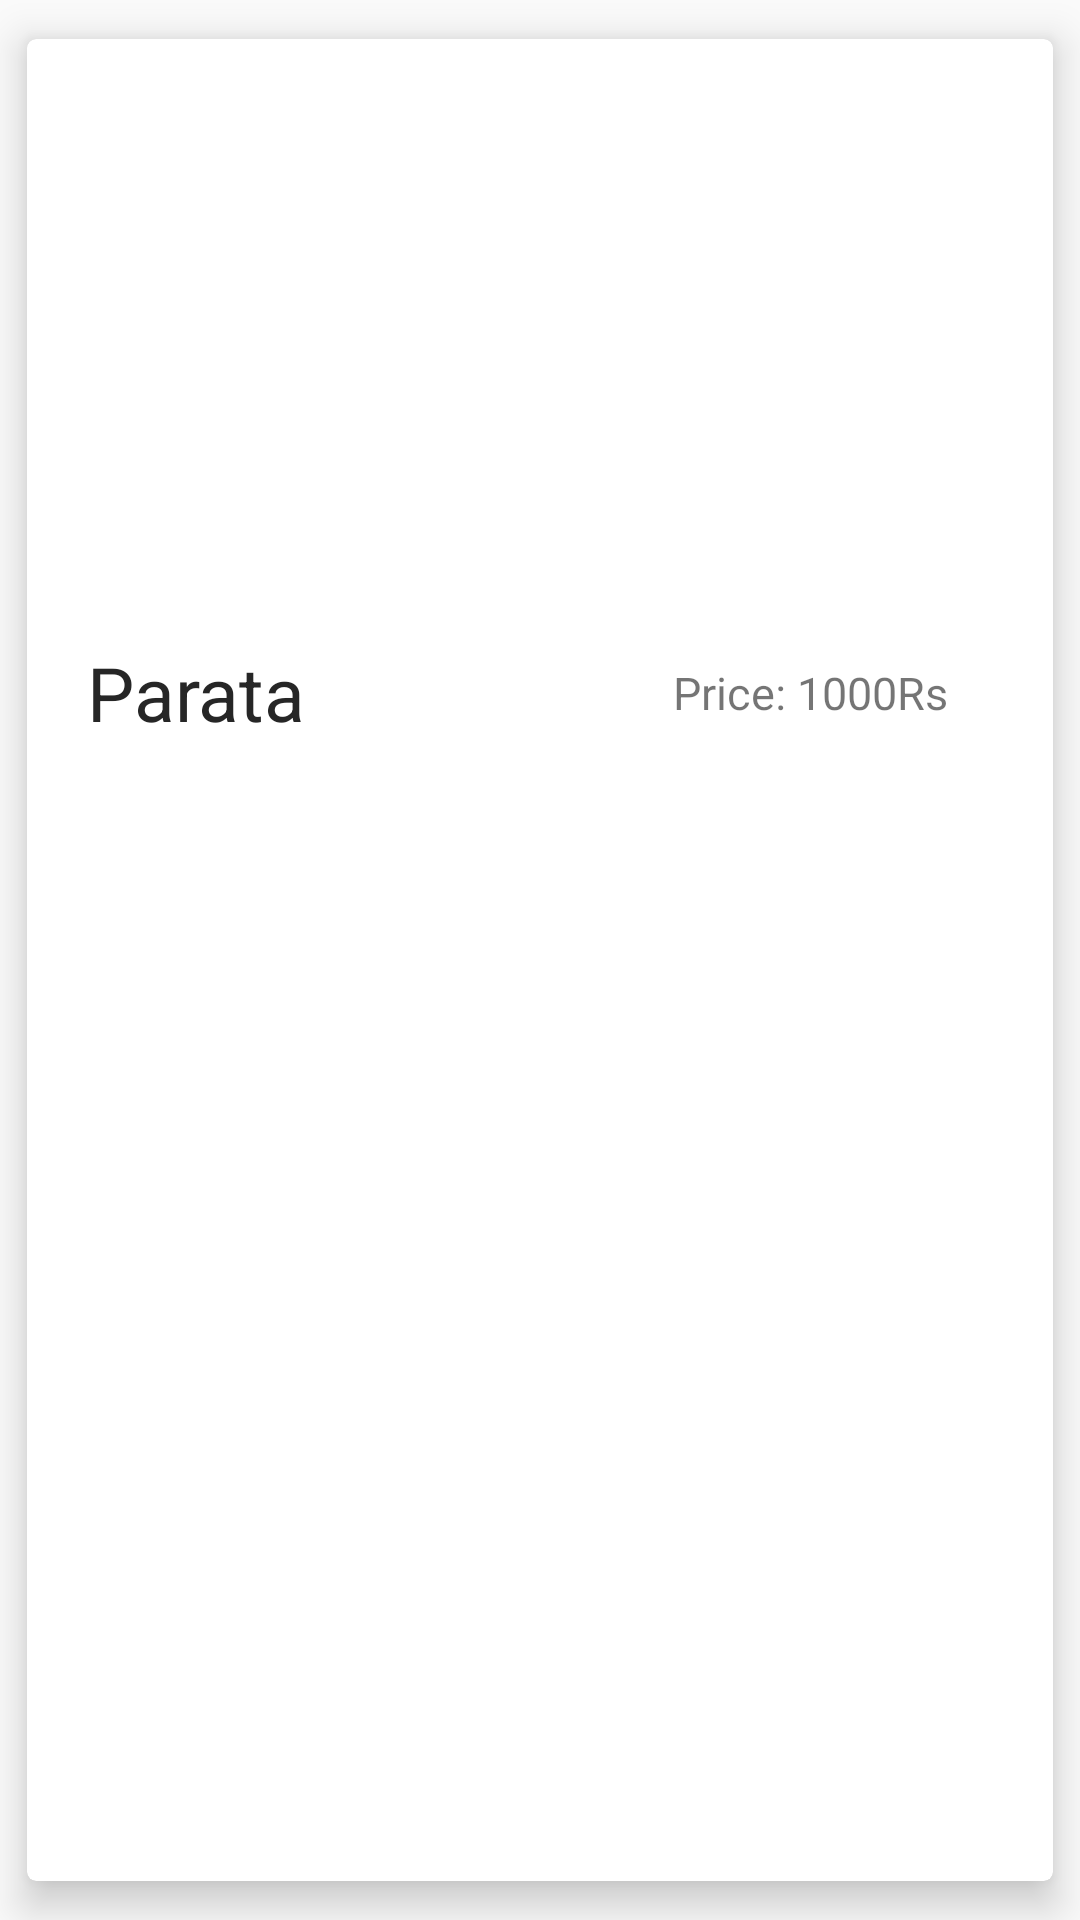

Layout XML and referenced resources for this Android screen:
<!-- AndroidManifest.xml: application theme AppTheme -->
<!-- res/layout/customer_menudish.xml -->
<?xml version="1.0" encoding="utf-8"?>
<androidx.cardview.widget.CardView xmlns:android="http://schemas.android.com/apk/res/android"
    xmlns:app="http://schemas.android.com/apk/res-auto"
    android:orientation="vertical"
    android:layout_width="match_parent"
    android:layout_height="wrap_content"
    app:contentPadding="5dp"
    android:background="#fff"
    app:cardElevation="8dp"
    app:cardUseCompatPadding="true"
    app:cardCornerRadius="3dp">

    <LinearLayout
        android:layout_width="match_parent"
        android:layout_height="wrap_content"
        android:orientation="vertical">

        <ImageView
            android:id="@+id/menu_image"
            android:layout_width="match_parent"
            android:layout_height="180dp"
            android:scaleType="centerCrop"
            android:src="@drawable/images5"
            android:adjustViewBounds="true"/>


        <LinearLayout
            android:layout_width="match_parent"
            android:layout_height="wrap_content"
            android:layout_marginTop="8dp"
            android:gravity="center_vertical"
            android:orientation="horizontal">

            <TextView
                android:id="@+id/dishname"
                android:layout_width="wrap_content"
                android:layout_height="wrap_content"
                android:text="Parata"
                android:textSize="25sp"
                android:maxWidth="300dp"
                android:textColor="@color/Blacklogo"
                android:layout_marginTop="8dp"
                android:layout_marginBottom="8dp"
                android:layout_marginLeft="15dp"/>

            <LinearLayout
                android:layout_width="match_parent"
                android:layout_height="wrap_content"
                android:gravity="right"
                android:orientation="horizontal">


                <TextView
                    android:id="@+id/dishprice"
                    android:layout_width="100dp"
                    android:layout_height="wrap_content"
                    android:text="Price: 1000Rs"
                    android:textSize="15dp"
                    android:gravity="end"
                    android:layout_marginTop="8dp"
                    android:layout_marginRight="30dp"
                    android:layout_marginBottom="8dp"
                    android:layout_marginLeft="10dp"/>


            </LinearLayout>


    </LinearLayout>





</LinearLayout>
</androidx.cardview.widget.CardView>
<!-- resources referenced by this layout -->
<resources>
  <color name="Blacklogo">#262626</color>
  <style name="AppTheme" parent="Theme.AppCompat.Light.DarkActionBar">
          
          <item name="colorPrimary">@color/yourSelectedColor</item>
          <item name="colorPrimaryDark">@color/Black</item>
          <item name="colorAccent">@color/darkgray</item>
  
      </style>
  <color name="yourSelectedColor">#ff0000</color>
  <color name="Black">#000000</color>
  <color name="darkgray">#B2000000</color>
</resources>
